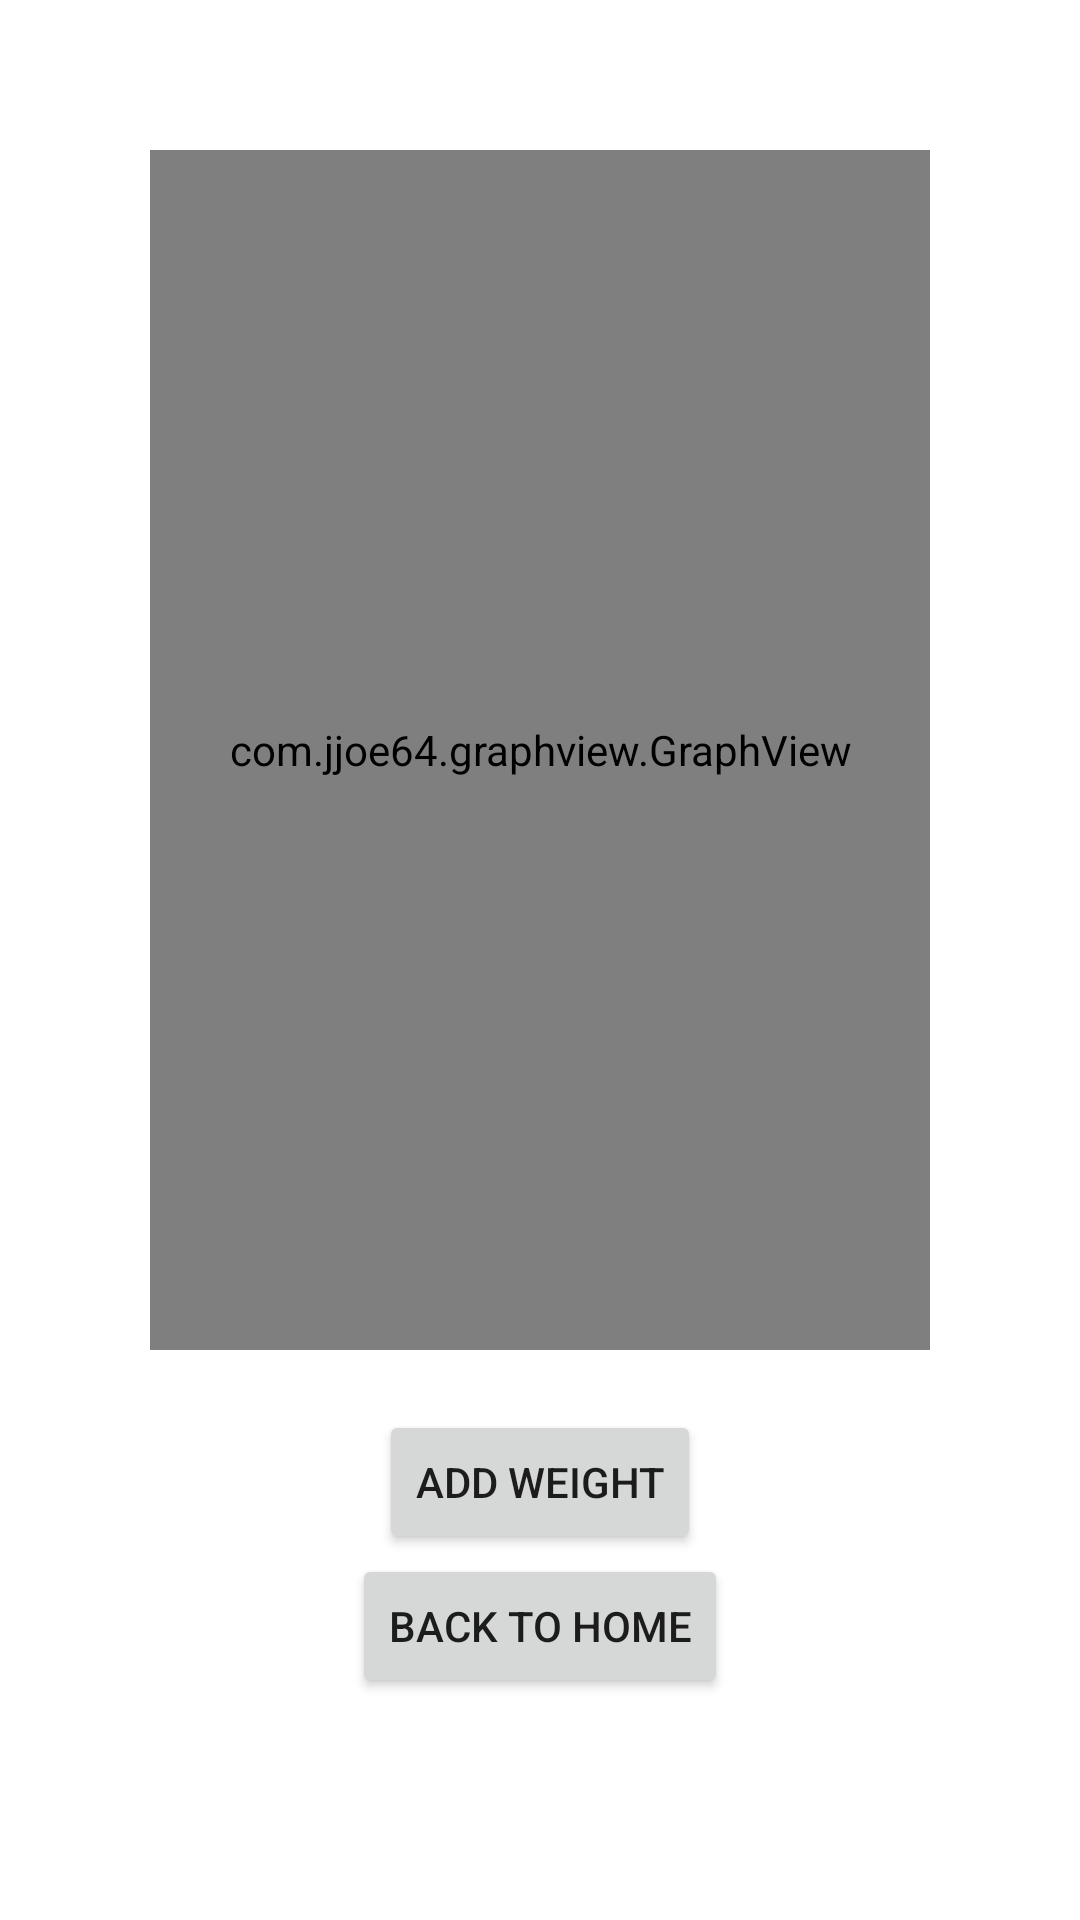

The Android layout XML behind this screen, and the referenced resources:
<!-- AndroidManifest.xml: application theme Theme.WeightLoggingApp -->
<!-- res/layout/see_progress_activity.xml -->
<?xml version="1.0" encoding="utf-8"?>
<RelativeLayout xmlns:android="http://schemas.android.com/apk/res/android"
    android:layout_width="match_parent"
    android:layout_height="match_parent"
    android:padding="50dp">

    <com.jjoe64.graphview.GraphView
        android:layout_width="match_parent"
        android:layout_height="400dp"
        android:id="@+id/graph"
        />

    <androidx.appcompat.widget.LinearLayoutCompat
        android:layout_width="wrap_content"
        android:layout_height="wrap_content"
        android:layout_below="@+id/graph"
        android:layout_centerHorizontal="true"
        android:orientation="vertical"
        android:layout_marginTop="20dp"
        android:gravity="center_horizontal">
        


        <Button
            android:id="@+id/addWeightBtn"
            android:layout_width="wrap_content"
            android:layout_height="wrap_content"
            android:text="Add Weight" />

        <Button
            android:id="@+id/mainPageBtn"
            android:layout_width="wrap_content"
            android:layout_height="wrap_content"
            android:text="Back to Home" />


    </androidx.appcompat.widget.LinearLayoutCompat>


</RelativeLayout>
<!-- resources referenced by this layout -->
<resources>
  <style name="Theme.WeightLoggingApp" parent="Theme.MaterialComponents.DayNight.DarkActionBar">
          
          <item name="colorPrimary">@color/purple_500</item>
          <item name="colorPrimaryVariant">@color/purple_700</item>
          <item name="colorOnPrimary">@color/white</item>
          
          <item name="colorSecondary">@color/teal_200</item>
          <item name="colorSecondaryVariant">@color/teal_700</item>
          <item name="colorOnSecondary">@color/black</item>
          
          <item name="android:statusBarColor" tools:targetApi="l">?attr/colorPrimaryVariant</item>
          
      </style>
  <!-- not gathered from this repository: default colours our renderer supplied (Android Studio template values) -->
  <color name="purple_500">#FF6200EE</color>
  <color name="purple_700">#FF3700B3</color>
  <color name="teal_200">#FF03DAC5</color>
  <color name="teal_700">#FF018786</color>
  <color name="black">#FF000000</color>
  <color name="white">#FFFFFFFF</color>
</resources>
